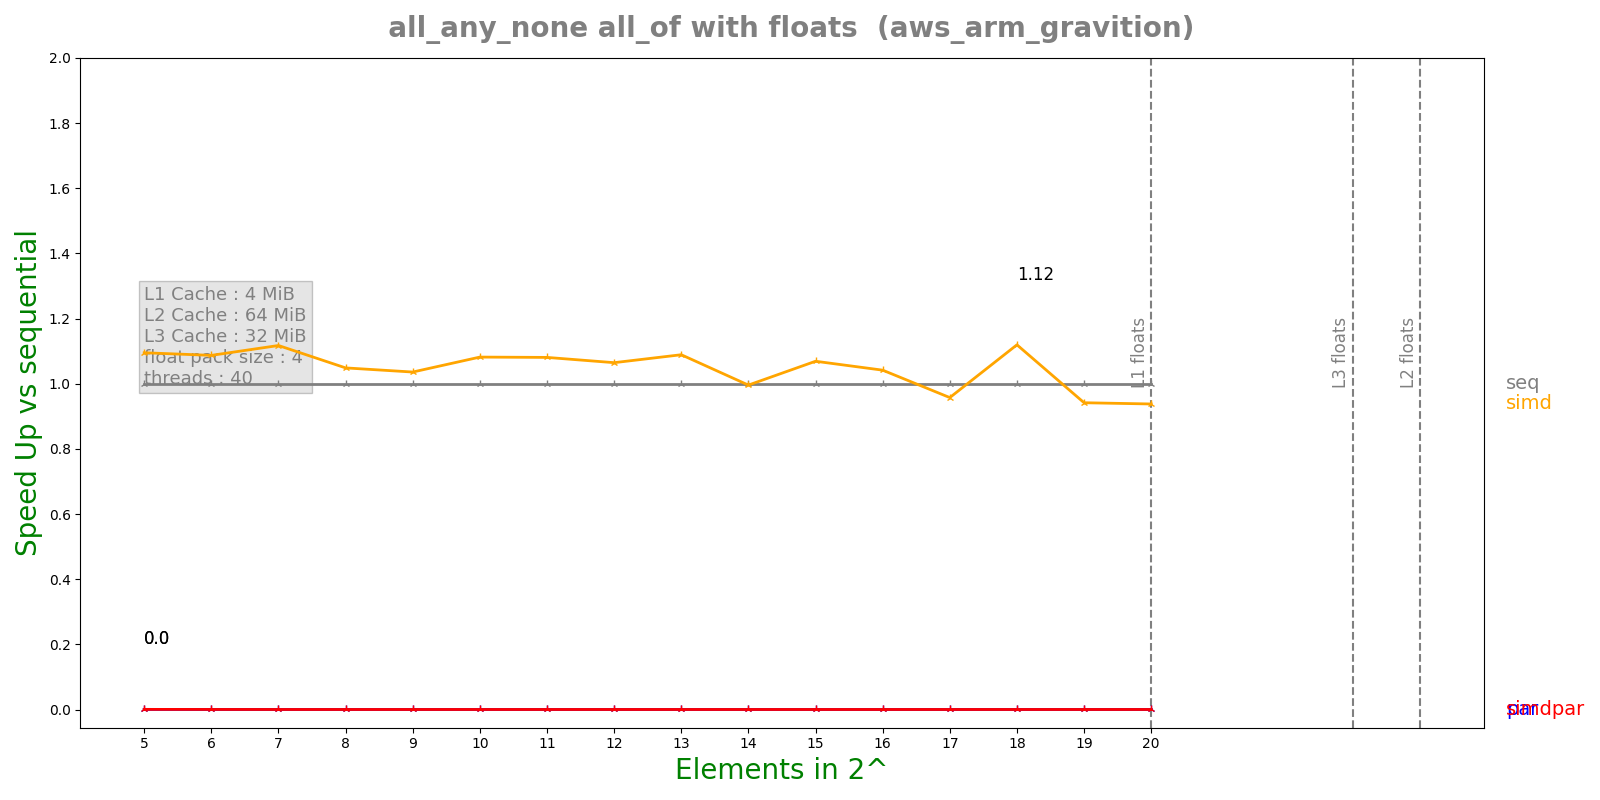

Data behind this chart, as committed beside it:
n, lane, threads, seq, simd, par, simdpar
5, 4, 40, 6.368e-08, 5.816e-08, 0.0001637, 0.0001594
6, 4, 40, 6.432e-08, 5.918e-08, 0.000387, 0.0003765
7, 4, 40, 6.676e-08, 5.976e-08, 0.001258, 0.001279
8, 4, 40, 6.54e-08, 6.238e-08, 0.001295, 0.001284
9, 4, 40, 6.5e-08, 6.276e-08, 0.001286, 0.001264
10, 4, 40, 6.775e-08, 6.264e-08, 0.00125, 0.001272
11, 4, 40, 6.70833e-08, 6.208e-08, 0.001299, 0.001278
12, 4, 40, 6.425e-08, 6.036e-08, 0.001336, 0.001303
13, 4, 40, 6.83333e-08, 6.276e-08, 0.00126, 0.001258
14, 4, 40, 6.49167e-08, 6.52e-08, 0.001276, 0.001331
15, 4, 40, 6.73333e-08, 6.3e-08, 0.001286, 0.001295
16, 4, 40, 6.7e-08, 6.43333e-08, 0.001217, 0.001296
17, 4, 40, 6.16667e-08, 6.44167e-08, 0.001261, 0.001274
18, 4, 40, 7.11667e-08, 6.35833e-08, 0.00123, 0.001291
19, 4, 40, 6.16667e-08, 6.55e-08, 0.001262, 0.001302
20, 4, 40, 6.26667e-08, 6.68333e-08, 0.001206, 0.001223
